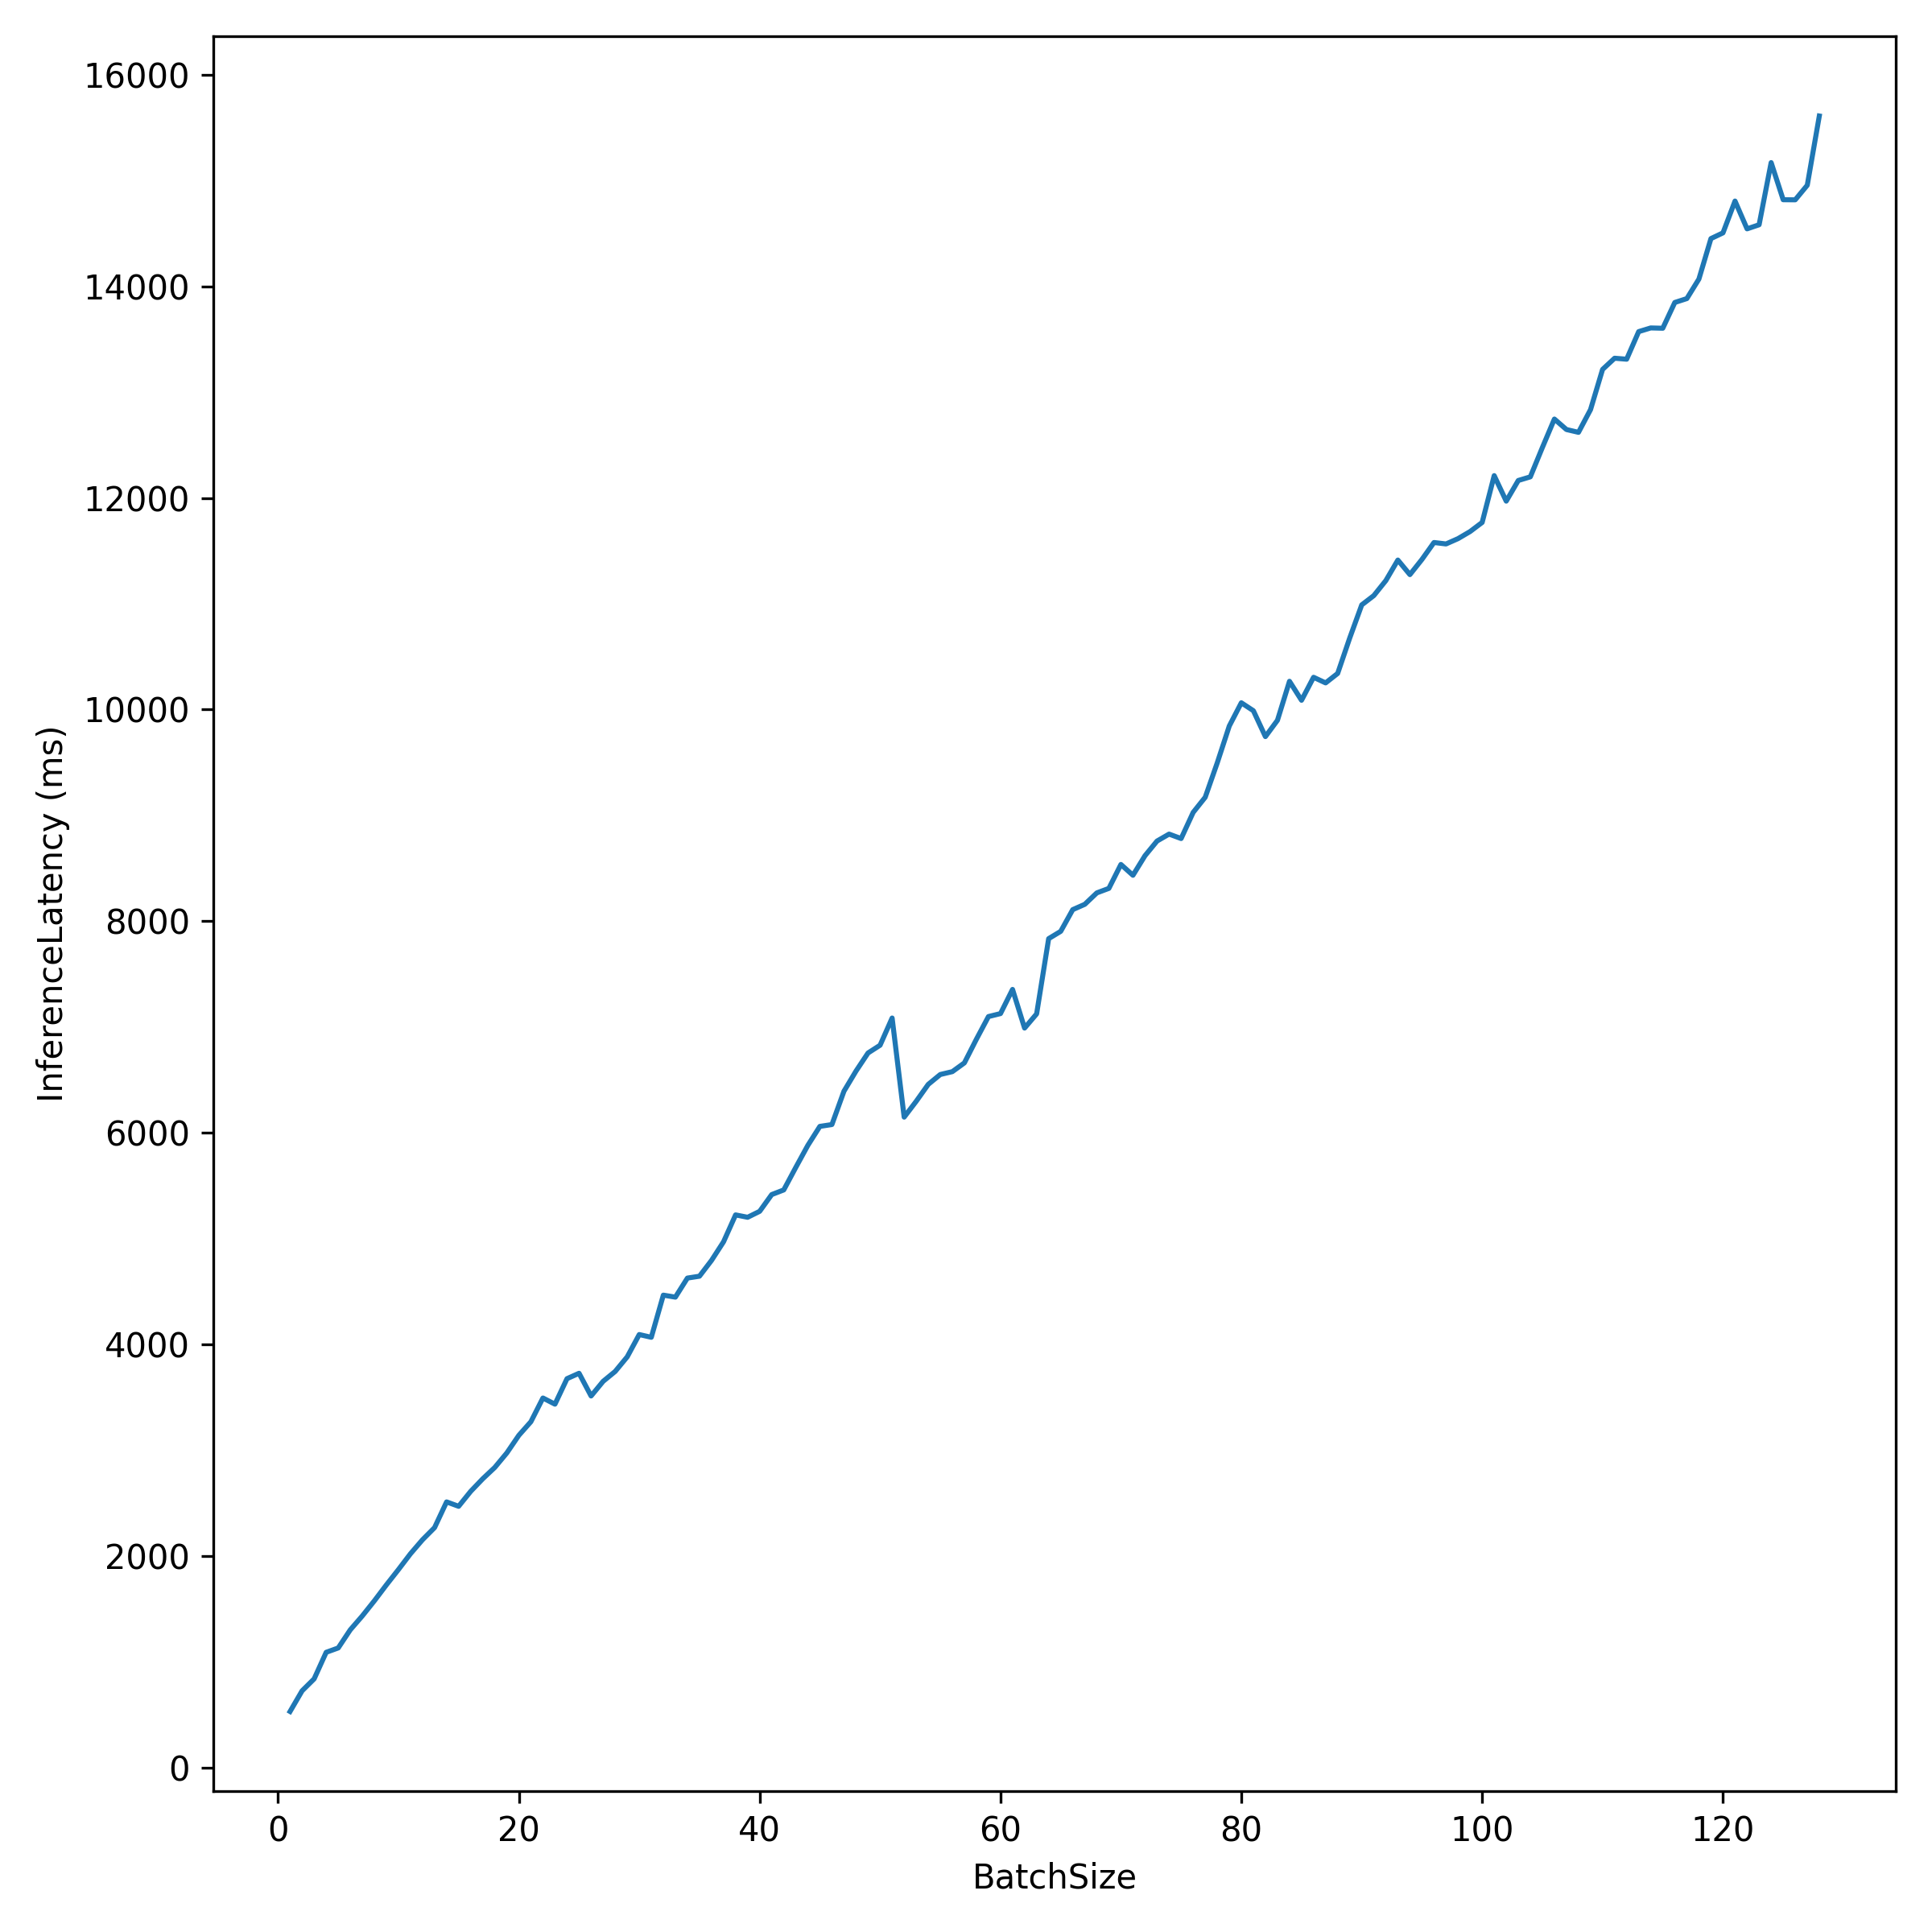

Data behind this chart, as committed beside it:
BatchSize, InferenceLatency
1, 52.92
2, 72.46
3, 83.74
4, 108.9
5, 113
6, 130.1
7, 143.2
8, 157.5
9, 172.6
10, 187.1
11, 202
12, 215.3
13, 226.7
14, 251
15, 246.9
16, 261
17, 272.8
18, 283.6
19, 297.3
20, 313.9
21, 326.8
22, 349.2
23, 343.4
24, 367.5
25, 372.6
26, 351.1
27, 365
28, 374.3
29, 388.1
30, 409.2
31, 406.6
32, 446.5
33, 444.6
34, 462.6
35, 464.4
36, 479.3
37, 496.9
38, 522.3
39, 520
40, 525.7
41, 541.5
42, 545.9
43, 567.2
44, 588
45, 606
46, 607.7
47, 639.2
48, 658.2
49, 675.4
50, 682.7
51, 708.4
52, 614.7
53, 629.7
54, 645.7
55, 655
56, 657.7
57, 666
58, 688.4
59, 709.8
60, 712.6
... 68 more rows
